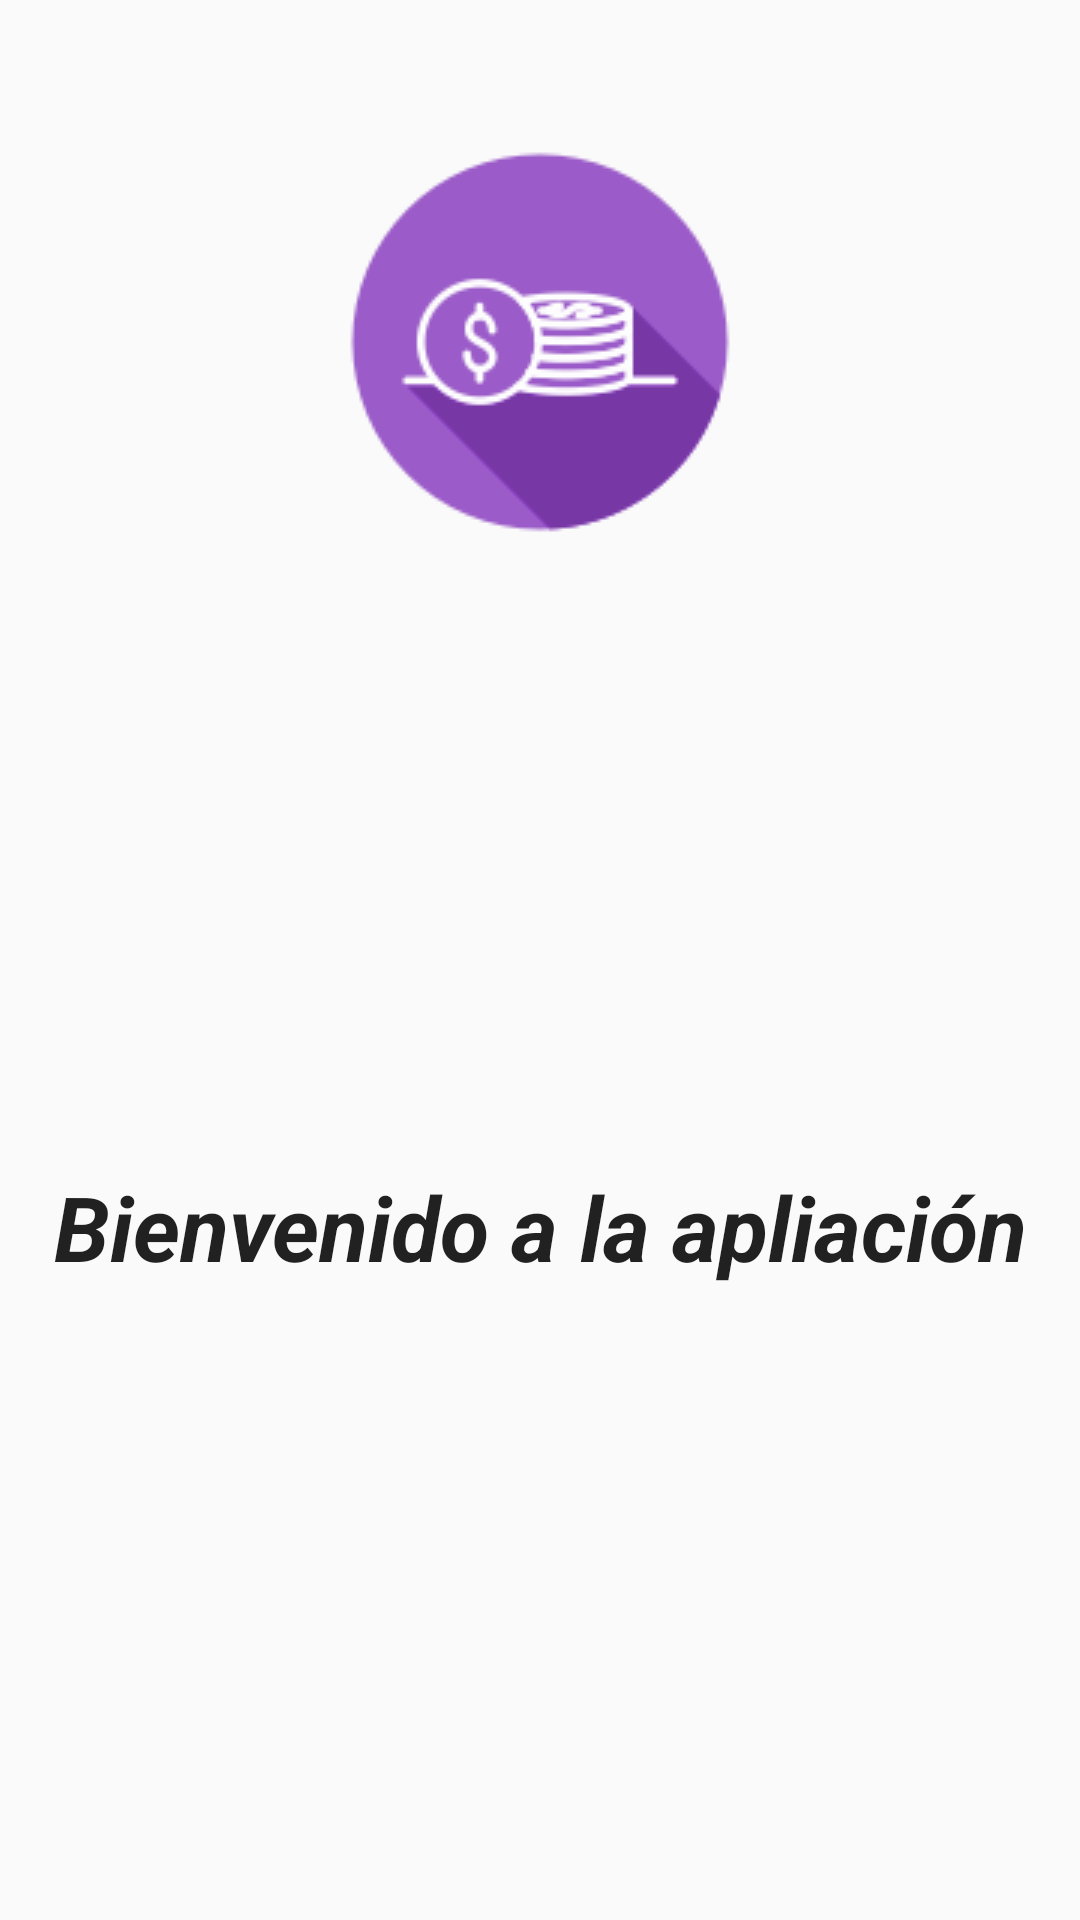

This screen was rendered from an Android layout file. Write that file and the resources it references.
<!-- AndroidManifest.xml: application theme AppTheme -->
<!-- res/layout/content_layout.xml -->
<?xml version="1.0" encoding="utf-8"?>
<LinearLayout xmlns:android="http://schemas.android.com/apk/res/android"
    xmlns:app="http://schemas.android.com/apk/res-auto"
    xmlns:tools="http://schemas.android.com/tools"
    android:layout_width="match_parent"
    android:layout_height="match_parent"
    android:orientation="vertical"
    android:clickable="true"
    tools:context=".Home2"
    tools:showIn="@layout/home2">
    
    <FrameLayout
        android:id="@+id/content_frame"
        android:layout_width="match_parent"
        android:layout_height="match_parent">
        <LinearLayout
            android:orientation="vertical"
            android:layout_height="match_parent"
            android:layout_width="match_parent">

            <ImageView
                android:layout_width="match_parent"
                android:layout_height="wrap_content"
                app:srcCompat="@drawable/logotipo"
                android:layout_marginTop="50dp"/>

            <TextView
                android:id="@+id/precio"
                android:layout_width="match_parent"
                android:layout_height="match_parent"
                android:gravity="center"
                android:textAppearance="?android:attr/textAppearanceLarge" android:singleLine="true"
                android:textStyle="normal|bold|italic"
                android:text="@string/binvenido"
                android:textSize="30sp"
                android:textAllCaps="false" />
        </LinearLayout>
    </FrameLayout>
</LinearLayout>
<!-- res/layout/home2.xml (included above) -->
<android.support.v4.widget.DrawerLayout
    xmlns:android="http://schemas.android.com/apk/res/android"
    xmlns:tools="http://schemas.android.com/tools"
    xmlns:app="http://schemas.android.com/apk/res-auto"
    android:id="@+id/drawer_layout"
    android:layout_width="match_parent"
    android:layout_height="match_parent"
    android:fitsSystemWindows="true"
    tools:context=".Home2">

    
    <include layout="@layout/content_layout" />

    
    <android.support.design.widget.NavigationView
        android:id="@+id/navview"
        android:layout_width="wrap_content"
        android:layout_height="match_parent"
        android:fitsSystemWindows="true"
        android:layout_gravity="start"
        app:headerLayout="@layout/header_navview"
        app:menu="@menu/menu_navview" />
</android.support.v4.widget.DrawerLayout>
<!-- res/layout/header_navview.xml (included above) -->
<?xml version="1.0" encoding="utf-8"?>
<FrameLayout
    xmlns:android="http://schemas.android.com/apk/res/android"
    android:layout_width="match_parent"
    android:layout_height="match_parent">

    <ImageView
        android:layout_width="match_parent"
        android:layout_height="200dp"
        android:src="@drawable/navheader"
        android:scaleType="centerCrop" />

    <TextView
        android:id="@+id/usuMenu"
        android:layout_width="wrap_content"
        android:layout_height="wrap_content"
        android:text="@string/usuario"
        android:textAppearance="@style/TextAppearance.AppCompat.Large.Inverse"
        android:textStyle="bold"
        android:layout_gravity="bottom"
        android:layout_marginBottom="10dp"
        android:layout_marginLeft="10dp" />
</FrameLayout>
<!-- resources referenced by this layout -->
<resources>
  <!-- drawable logotipo: png bitmap (drawable, 6941 bytes) -->
  <string name="binvenido">Bienvenido a la apliación</string>
  <string name="usuario">Usuario</string>
  <style name="AppTheme" parent="Theme.AppCompat.Light.DarkActionBar">        
          <item name="colorPrimary">@color/colorPrimary</item>
          <item name="colorPrimaryDark">@color/colorPrimaryDark</item>
          <item name="colorAccent">@color/colorAccent</item>
  
      </style>
  <color name="colorPrimary">#411d62</color>
  <color name="colorPrimaryDark">#6b3c97</color>
  <color name="colorAccent">#411d62</color>
</resources>
